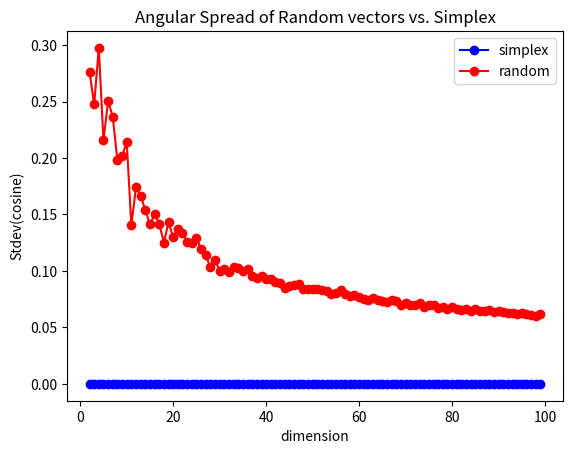

Recreate this plot in Python.
#!/usr/bin/python

import numpy as np
import itertools
import random
import matplotlib.pyplot as plt

def find_orig_coords(n):
    coords = []
    for i in range(n):
        curr_point = [0]*n
        curr_point[i] = 1
        coords.append(np.array(curr_point))
    return coords

def center_origin(coords):
    n = len(coords)
    for i in range(n):
        coords[i] = [coords[i][j] - [x/n for x in [1]*n][j] for j in range(n)]
    return coords

def crossproduct(x,y):
    n = len(n)
    epsilon = levi_cevita_tensor(n)
    cross_prod = [0]*n
    for i in range(n):
        for j in range(n):
            for k in range(n):
                cross_prod[i] += epsilon[i][j][k]*x[j]*y[k]
    return cross_prod
                
def rotate_away_last_dim(orig):
    rotated = []
    n = len(orig)

    # first find the normal to the plane in these coordinates
    #normal_vec = [1/np.sqrt(n)] * n

    # component of normal perpendicular to z
    #n_perp = [1/np.sqrt(n-1)] * n
    #n_perp[-1] = 0

    cos_theta = 1/np.sqrt(n)

    m1 = np.zeros((n,n))
    for i in range(n):
        m1[i][n-1] = 1
        m1[n-1][i] = -1
    m1[n-1][n-1] = 0
    #print("M1:", m1)

    m2 = np.ones((n,n))
    for i in range(n):
        m2[i][n-1] = 0
        m2[n-1][i] = 0
    m2[n-1][n-1] = n-1
    #print("M2:", m2)
    
    rotation = np.identity(n) - 1/np.sqrt(n) * m1 + (cos_theta - 1)/(n-1) * m2

    rotated = []
    for v in orig:
        rotated.append(np.matmul(rotation,v))

    return rotated
    
def normalized(vecs):
    return [normalize(v) for v in vecs]

def normalize(v):
    norm = np.linalg.norm(v)
    if norm == 0: 
       return v
    return v / norm
        

        

def levi_cevita_tensor(dim):   
    arr=np.zeros(tuple([dim for _ in range(dim)]))
    for x in itertools.permutations(tuple(range(dim))):
        mat = np.zeros((dim, dim), dtype=np.int32)
        for i, j in zip(range(dim), x):
            mat[i, j] = 1
        arr[x]=int(np.linalg.det(mat))
    return arr

def sum_check(vecs):
    sum = 0
    for v in vecs:
        sum += v
    return np.sqrt(np.dot(sum,sum))

def angles_check(vecs):
    angles = []
    n = len(vecs)
    for i in range(n):
        for j in range(i+1, n):
            angles.append(abs(np.dot(vecs[i], vecs[j])))
    return (np.mean(angles), np.std(angles))

def random_vecs(num_points, mag, dim):
    r_vecs = []
    for _ in range(num_points):
        rawvec = normalize(np.random.rand(dim))
        for i in range(dim):
            rawvec[i] = mag*rawvec[i]
            if random.random() >= 0.5:
                rawvec[i] = -rawvec[i]
        r_vecs.append(rawvec)
    return r_vecs
    
    
def main():


    r_sums = []
    r_angles = []
    s_sums = []
    s_angles = []
    dims = [x for x in range(2,100)]
    for n in range(2, 100):
        #print(n)
        coords = find_orig_coords(n+1)
        origin_centered = center_origin(coords)
        #print("CENTERED:", origin_centered)
        rotated = rotate_away_last_dim(origin_centered)
        #print("ROTATED:", rotated)
        final = normalized(rotated)
        #print("FINAL SIMPLEX POINTS:", final)
        #print("SIMPLEX SUM CHECK:", sum_check(final))
        #print("SIMPLEX ANGLE CHECK:", angles_check(final))
        s_sums.append(sum_check(final))
        s_angles.append(angles_check(final)[1])

        
        r_vecs = random_vecs(n+1, 1, n)
        r_sums.append(sum_check(r_vecs))
        r_angles.append(angles_check(r_vecs)[1])
        #print("RANDOM VECS:", r_vecs)
        #print("RANDOM SUM CHECK:", sum_check(r_vecs))
        #print("RANDOM ANGLE CHECK:", angles_check(r_vecs))

    """
    fig = plt.figure()
    ax1 = fig.add_subplot(111)
    plt.title("Centrality of Random vectors vs. Simplex")
    plt.xlabel("dimension")
    plt.ylabel("Vector Sum Magnitude")
    plt.plot(dims, s_sums, color='blue', label="simplex", marker='o')
    plt.plot(dims, r_sums, color='red', label="random", marker='o')
    plt.savefig('sums.eps', format='eps')
    plt.legend()
    plt.show()
   
    """
    fig = plt.figure()
    ax1 = fig.add_subplot(111)
    plt.title("Angular Spread of Random vectors vs. Simplex")
    plt.xlabel("dimension")
    plt.ylabel("Stdev(cosine)")
    plt.plot(dims, s_angles, color='blue', label="simplex", marker='o')
    plt.plot(dims, r_angles, color='red', label="random", marker='o')
    plt.savefig('angles.eps', format='eps')
    plt.legend()
    plt.show()
    

    


     
if __name__ == '__main__':
    main()
